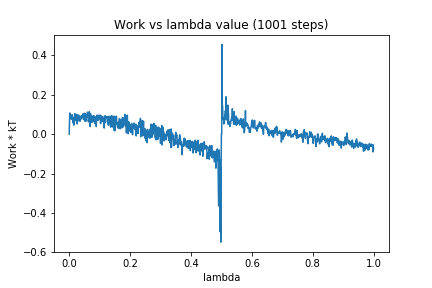

Source data for this figure (header and first rows):
0, 0.0
1, 0.07179
2, 0.1077
3, 0.09334
4, 0.07826
5, 0.09644
6, 0.09503
7, 0.08953
8, 0.09512
9, 0.07482
10, 0.09806
11, 0.07596
12, 0.07787
13, 0.05675
14, 0.08142
15, 0.04577
16, 0.08193
17, 0.07255
18, 0.1041
19, 0.08803
20, 0.08994
21, 0.06899
22, 0.101
23, 0.0945
24, 0.08442
25, 0.09151
26, 0.05194
27, 0.09792
28, 0.0823
29, 0.08337
30, 0.08098
31, 0.09709
32, 0.06679
33, 0.08952
34, 0.07877
35, 0.08272
36, 0.06623
37, 0.08643
38, 0.08306
39, 0.07675
40, 0.09406
41, 0.08567
42, 0.0931
43, 0.08665
44, 0.08453
45, 0.0899
46, 0.1044
47, 0.07407
48, 0.1019
49, 0.08257
50, 0.1059
51, 0.069
52, 0.105
53, 0.06507
54, 0.09797
55, 0.0671
56, 0.0974
57, 0.08475
58, 0.092
59, 0.09017
60, 0.1119
... 940 more rows
